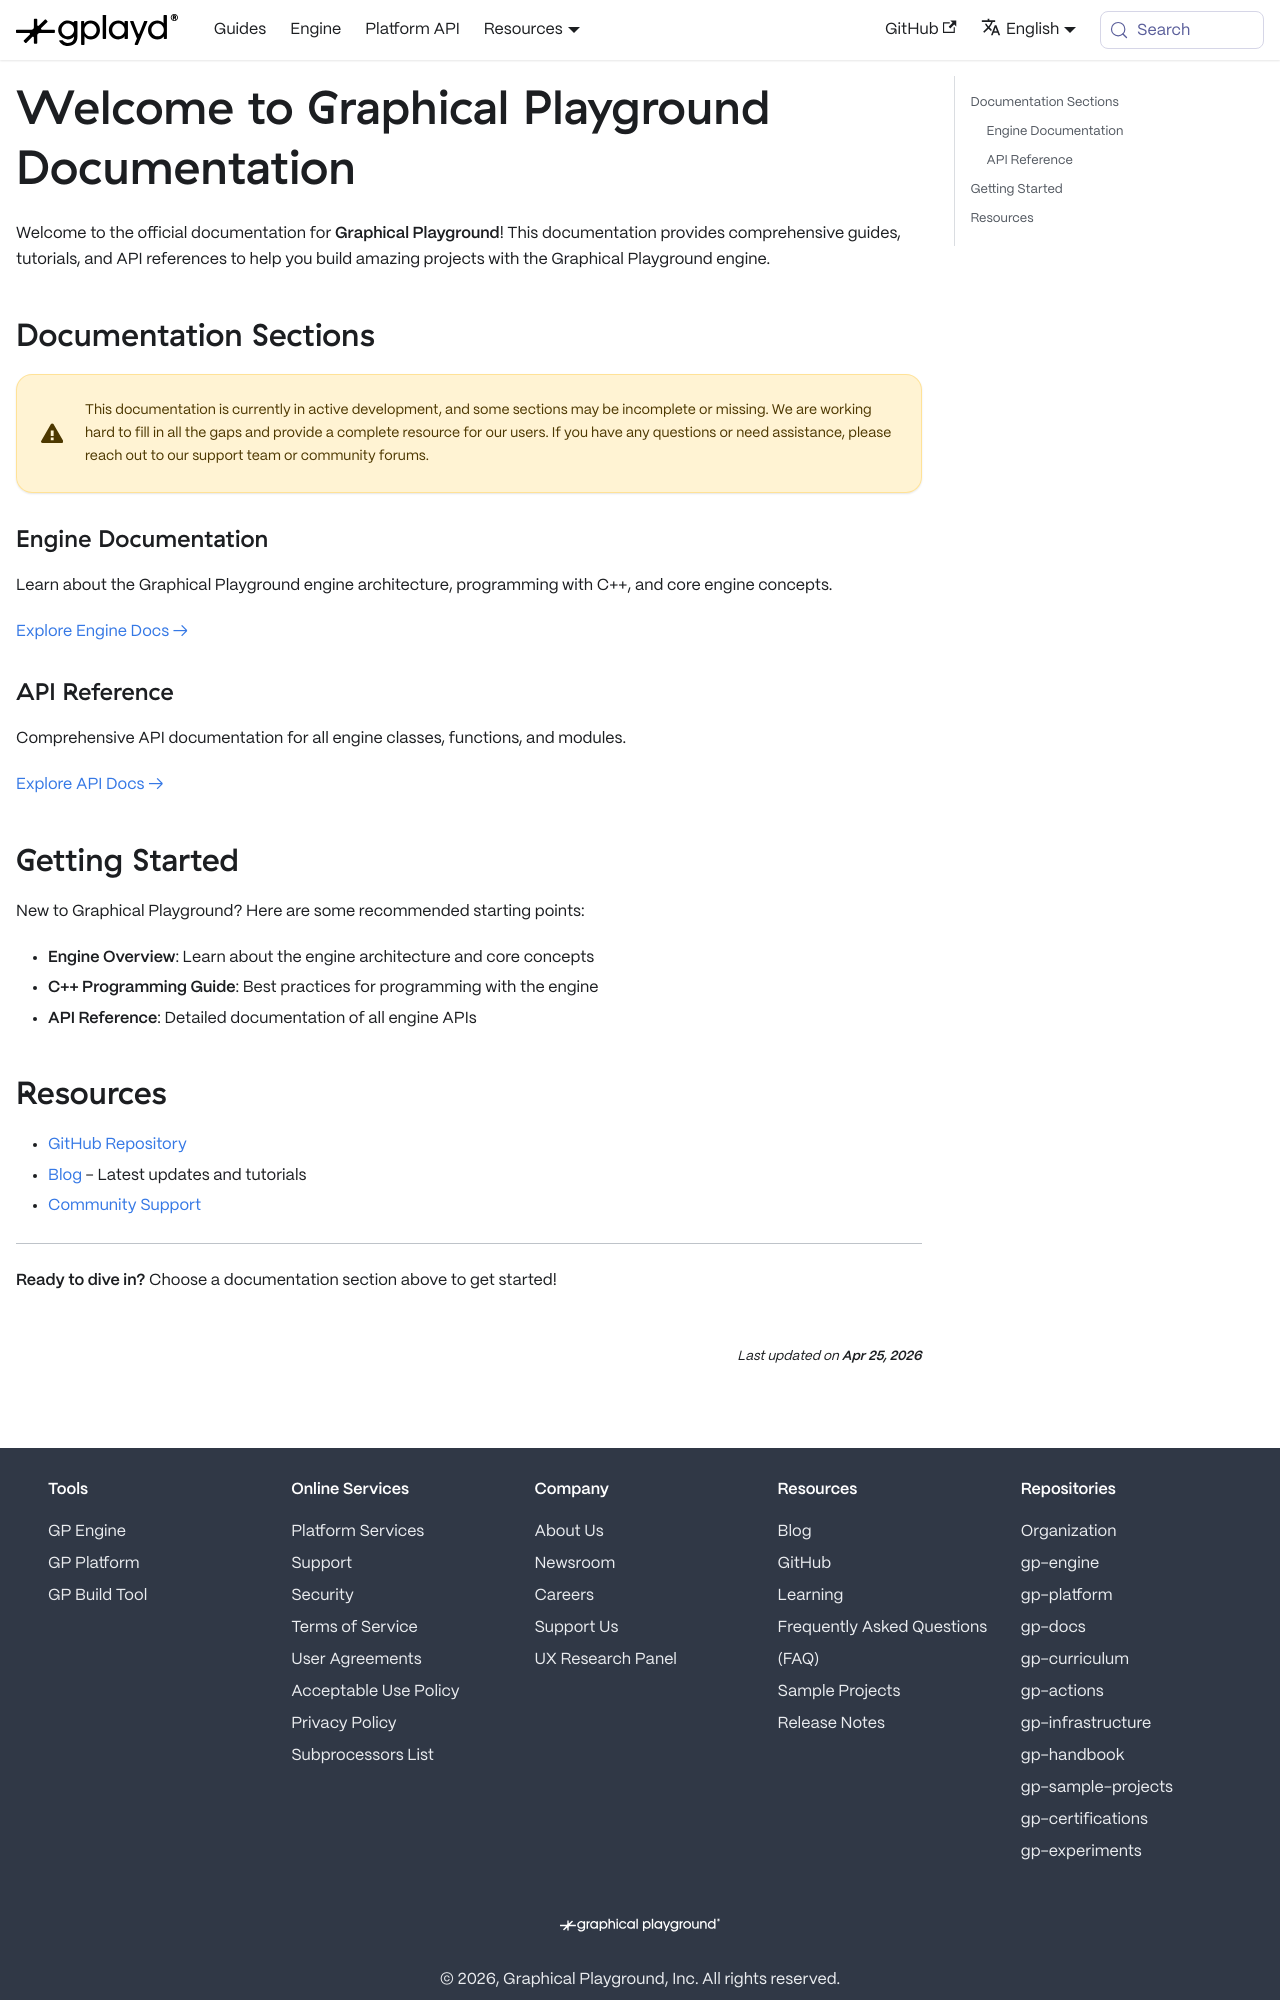

repository: GraphicalPlayground/gp-docs · page: docs/intro.html · generator: docusaurus

# Welcome to Graphical Playground Documentation

Welcome to the official documentation for **Graphical Playground**! This documentation provides comprehensive guides, tutorials, and API references to help you build amazing projects with the Graphical Playground engine.

## Documentation Sections

:::warning
This documentation is currently in active development, and some sections may be incomplete or missing. We are working hard to fill in all the gaps and provide a complete resource for our users. If you have any questions or need assistance, please reach out to our support team or community forums.
:::

### Engine Documentation

Learn about the Graphical Playground engine architecture, programming with C++, and core engine concepts.

[Explore Engine Docs →](./gp-engine/Introduction.md)

### API Reference

Comprehensive API documentation for all engine classes, functions, and modules.

[Explore API Docs →](./api/intro.md)

## Getting Started

New to Graphical Playground? Here are some recommended starting points:

- **Engine Overview**: Learn about the engine architecture and core concepts
- **C++ Programming Guide**: Best practices for programming with the engine
- **API Reference**: Detailed documentation of all engine APIs
